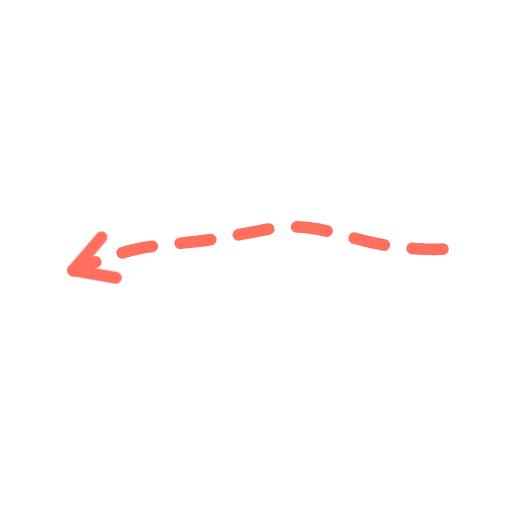
t = 0.00 s
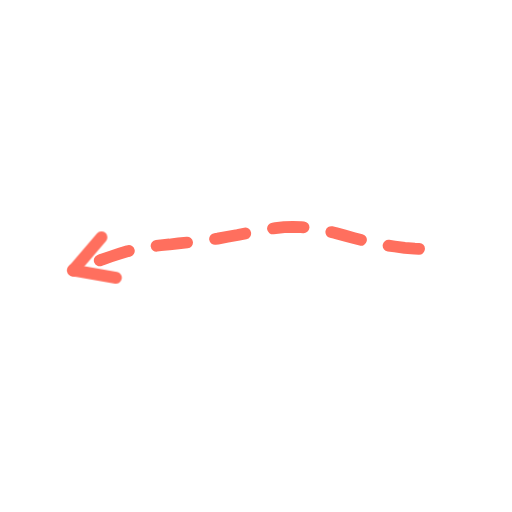
t = 0.36 s
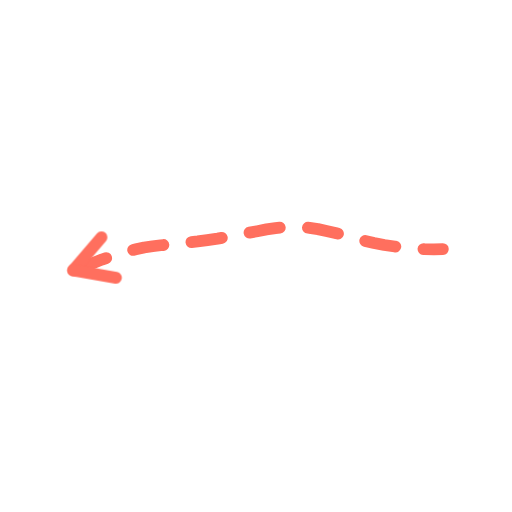
t = 0.73 s
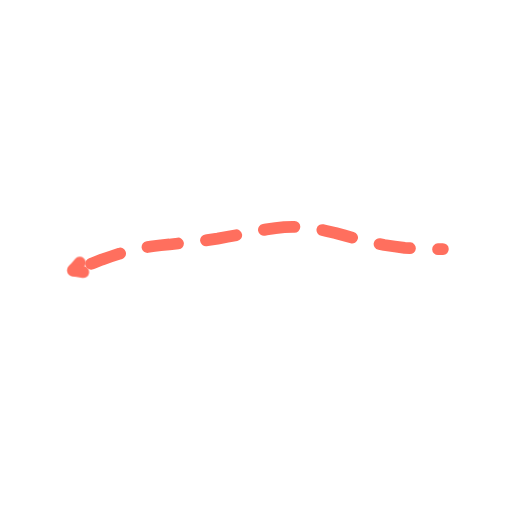
t = 1.40 s
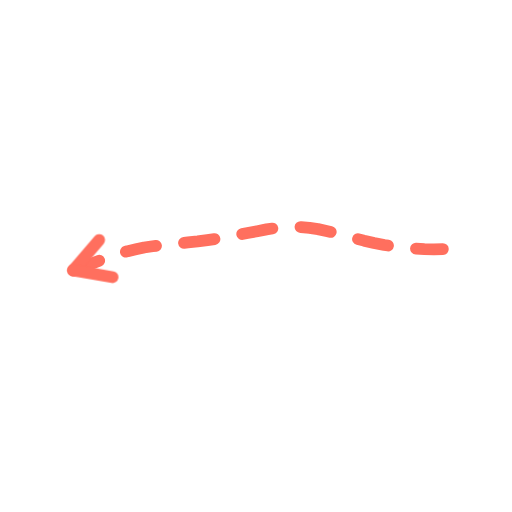
t = 1.74 s
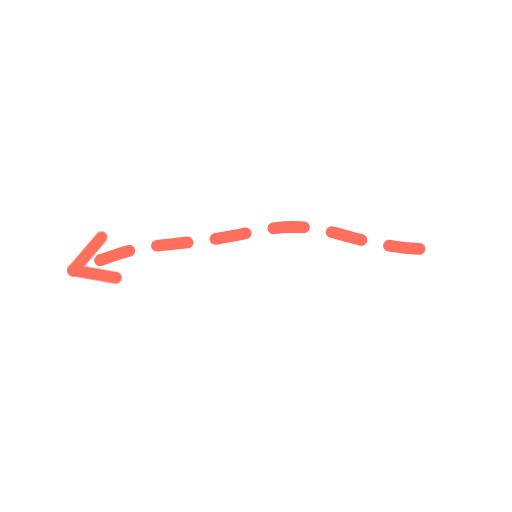
t = 2.16 s

The animated SVG that drew these frames (rendered in a browser with its animation timeline set to each time). Animation: 2 CSS @keyframes rules; one cycle of 2.60 s, repeats indefinitely.

<svg xmlns="http://www.w3.org/2000/svg" viewBox="0 0 200 200" width="200" height="200"><style>.s{stroke-dasharray:var(--L);animation:d 2.6s ease-in-out infinite;animation-delay:var(--d)}@keyframes d{0%{stroke-dashoffset:var(--L);opacity:1}28%,80%{stroke-dashoffset:0;opacity:1}92%{stroke-dashoffset:0;opacity:0}100%{stroke-dashoffset:var(--L);opacity:0}}.m{animation:mm .9s linear infinite}@keyframes mm{to{stroke-dashoffset:-23}}@media(prefers-reduced-motion:reduce){.s,.m{animation:none}}</style><path d="M173.0 97.3L169.5 97.4L165.8 97.3L162.0 97.1L158.1 96.8L154.2 96.3L150.1 95.7L146.1 94.9L142.2 94.0L138.3 93.0L134.6 92.0L131.0 91.0L127.5 90.2L124.2 89.5L120.9 89.0L117.6 88.7L114.4 88.6L111.0 88.7L107.6 89.1L104.1 89.6L100.5 90.3L96.7 91.0L92.8 91.8L88.9 92.5L85.0 93.2L81.0 93.8L77.2 94.3L73.4 94.7L69.7 95.1L66.2 95.5L62.8 95.8L59.6 96.2L56.3 96.7L53.1 97.4L49.9 98.1L46.7 99.1L43.3 100.2L39.8 101.4L36.2 102.8L32.5 104.2L28.6 105.6" fill="none" stroke="#FF6F5E" stroke-width="4.6" stroke-linecap="round" stroke-linejoin="round" class="m" stroke-dasharray="12 11"/><path d="M28.6 105.6L39.7 92.6" fill="none" stroke="#FF6F5E" stroke-width="4.6" stroke-linecap="round" stroke-linejoin="round" class="s" style="--L:17;--d:1.16s"/><path d="M28.6 105.6L45.3 108.5" fill="none" stroke="#FF6F5E" stroke-width="4.6" stroke-linecap="round" stroke-linejoin="round" class="s" style="--L:17;--d:1.16s"/></svg>
